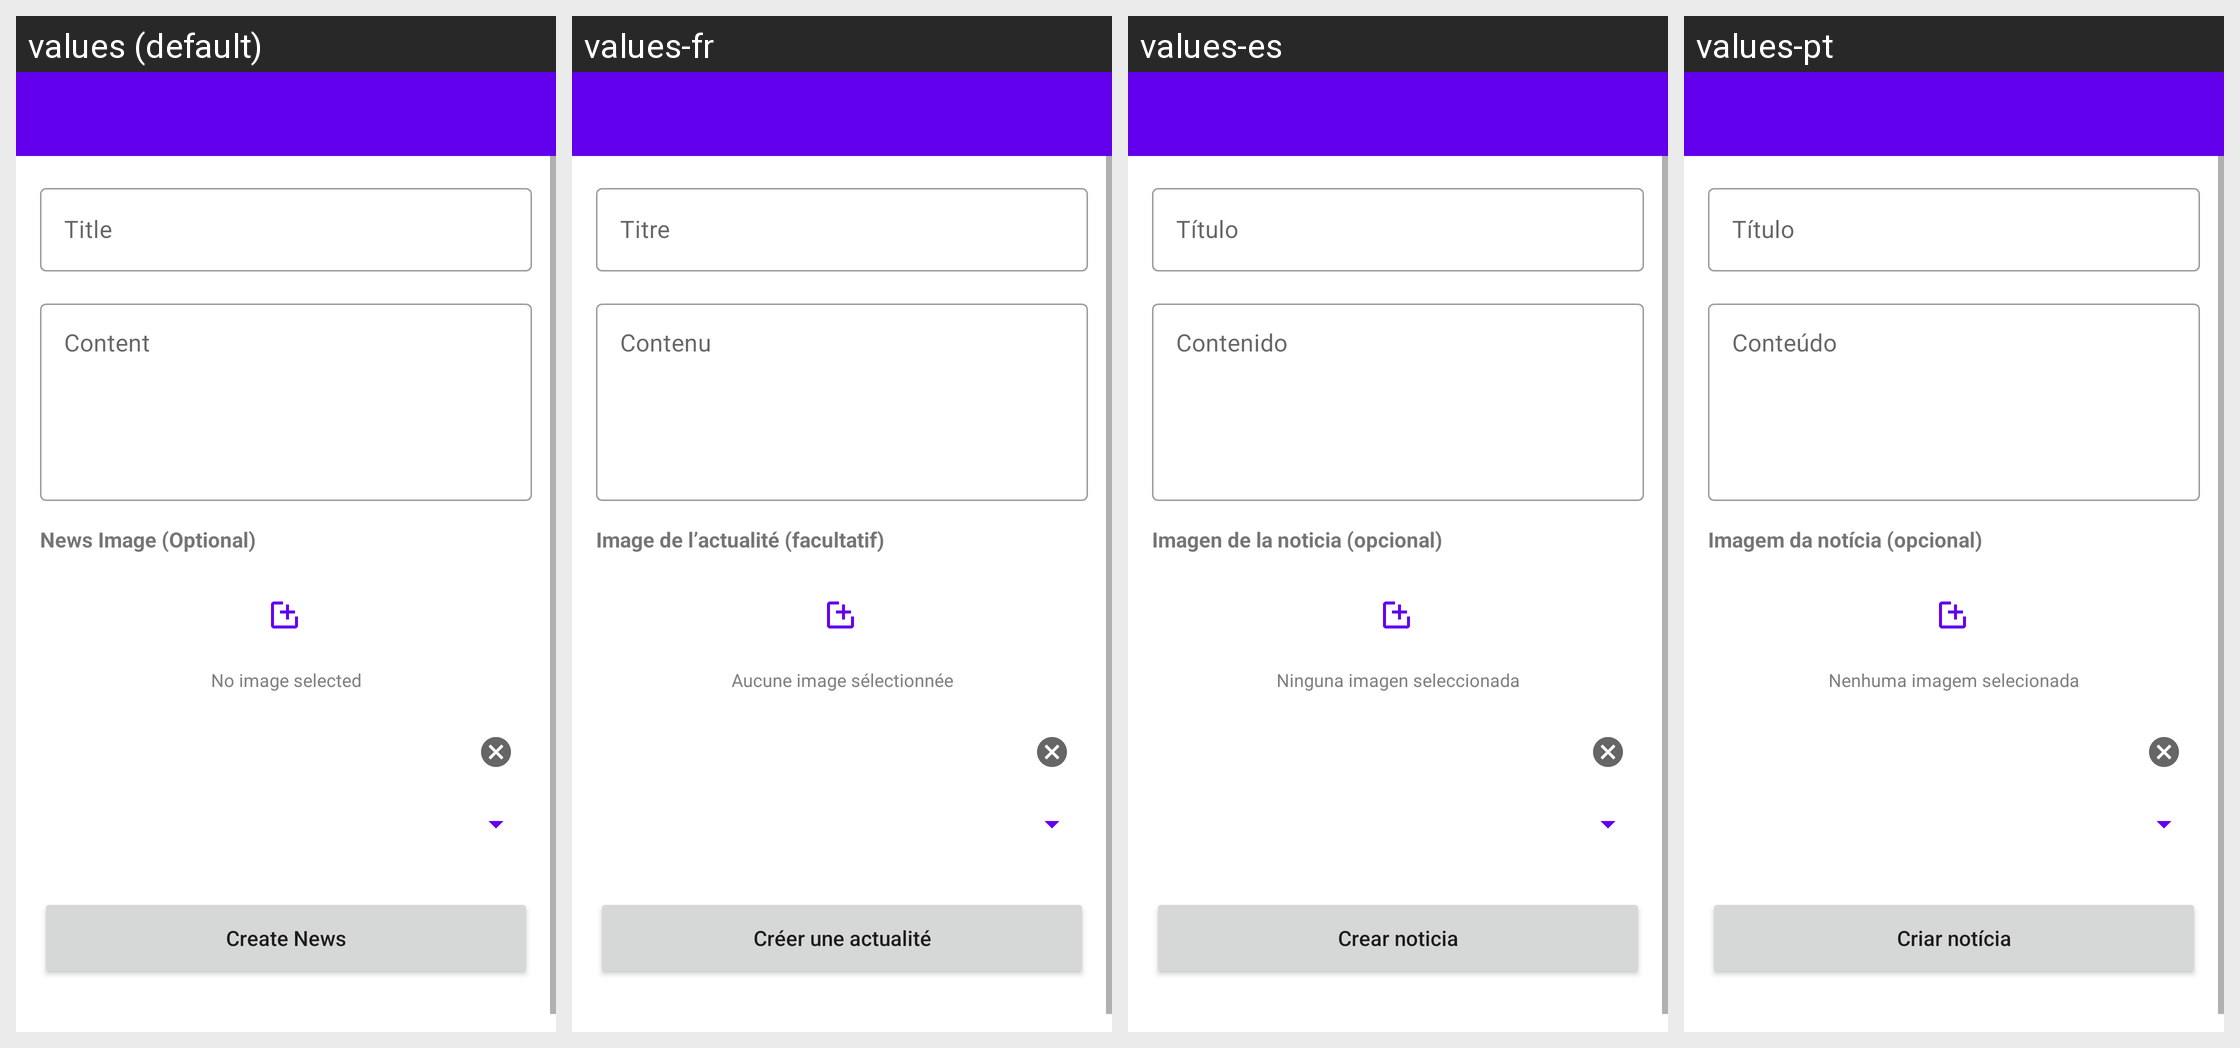

For this localized Android screen grid, give each drawn string resource with its value in every locale shown.
Android screen res/layout/activity_create_news.xml rendered under 4 locales, left to right: values (default), values-fr, values-es, values-pt. Device: Nexus 5 (rendered at 1080×1920; each locale shown at half size, 540×960, under a caption strip naming it); theme Theme.Muzea.
Other locales in the repository, not shown: values-ar, values-be, values-bn, values-hi, values-kk, values-mn, values-ru, values-uk, values-ur, values-zh-rCN.
Strings drawn on this screen, with the default value and each locale's value (text and hints the layout hard-codes, and strings that could not be matched under every locale, appear in the picture but are not listed):

create_news_title
  values: Create News
  values-fr: Créer une actualité
  values-es: Crear noticia
  values-pt: Criar notícia

hint_title
  values: Title
  values-fr: Titre
  values-es: Título
  values-pt: Título

hint_content
  values: Content
  values-fr: Contenu
  values-es: Contenido
  values-pt: Conteúdo

create_news_image_label
  values: News Image (Optional)
  values-fr: Image de l’actualité (facultatif)
  values-es: Imagen de la noticia (opcional)
  values-pt: Imagem da notícia (opcional)

create_news_no_image
  values: No image selected
  values-fr: Aucune image sélectionnée
  values-es: Ninguna imagen seleccionada
  values-pt: Nenhuma imagem selecionada

create_news_submit
  values: Create News
  values-fr: Créer une actualité
  values-es: Crear noticia
  values-pt: Criar notícia
